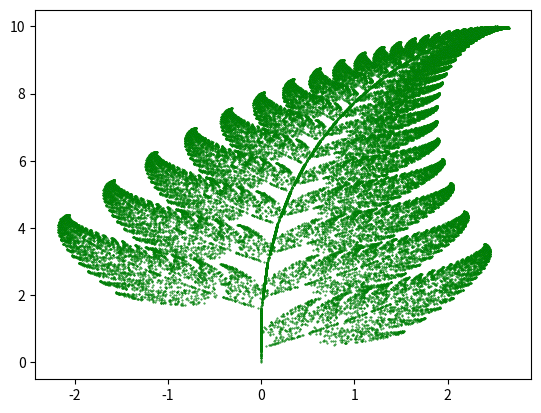

Write the Python code that produced this figure.
#!/usr/bin/env python2
# -*- coding: utf-8 -*-
"""
Created on Tue Apr 21 21:35:45 2020

[redacted]
"""

# importing necessary modules 
import matplotlib.pyplot as plt 
from random import randint 

# initializing the list 
x = [] 
y = [] 

# setting first element to 0 
x.append(0) 
y.append(0) 

current = 0

for i in range(1, 50000): 

	# generates a random integer between 1 and 100 
	z = randint(1, 100) 

	# the x and y coordinates of the equations 
	# are appended in the lists respectively. 
	
	# for the probability 0.01 
	if z == 1: 
		x.append(0) 
		y.append(0.16*(y[current])) 
	
	# for the probability 0.85	 
	if z>= 2 and z<= 86: 
		x.append(0.85*(x[current]) + 0.04*(y[current])) 
		y.append(-0.04*(x[current]) + 0.85*(y[current])+1.6) 
	
	# for the probability 0.07	 
	if z>= 87 and z<= 93: 
		x.append(0.2*(x[current]) - 0.26*(y[current])) 
		y.append(0.23*(x[current]) + 0.22*(y[current])+1.6) 
	
	# for the probability 0.07	 
	if z>= 94 and z<= 100: 
		x.append(-0.15*(x[current]) + 0.28*(y[current])) 
		y.append(0.26*(x[current]) + 0.24*(y[current])+0.44) 
		
	current = current + 1

plt.scatter(x, y, s = 0.2, edgecolor ='green') 

plt.show()		 
